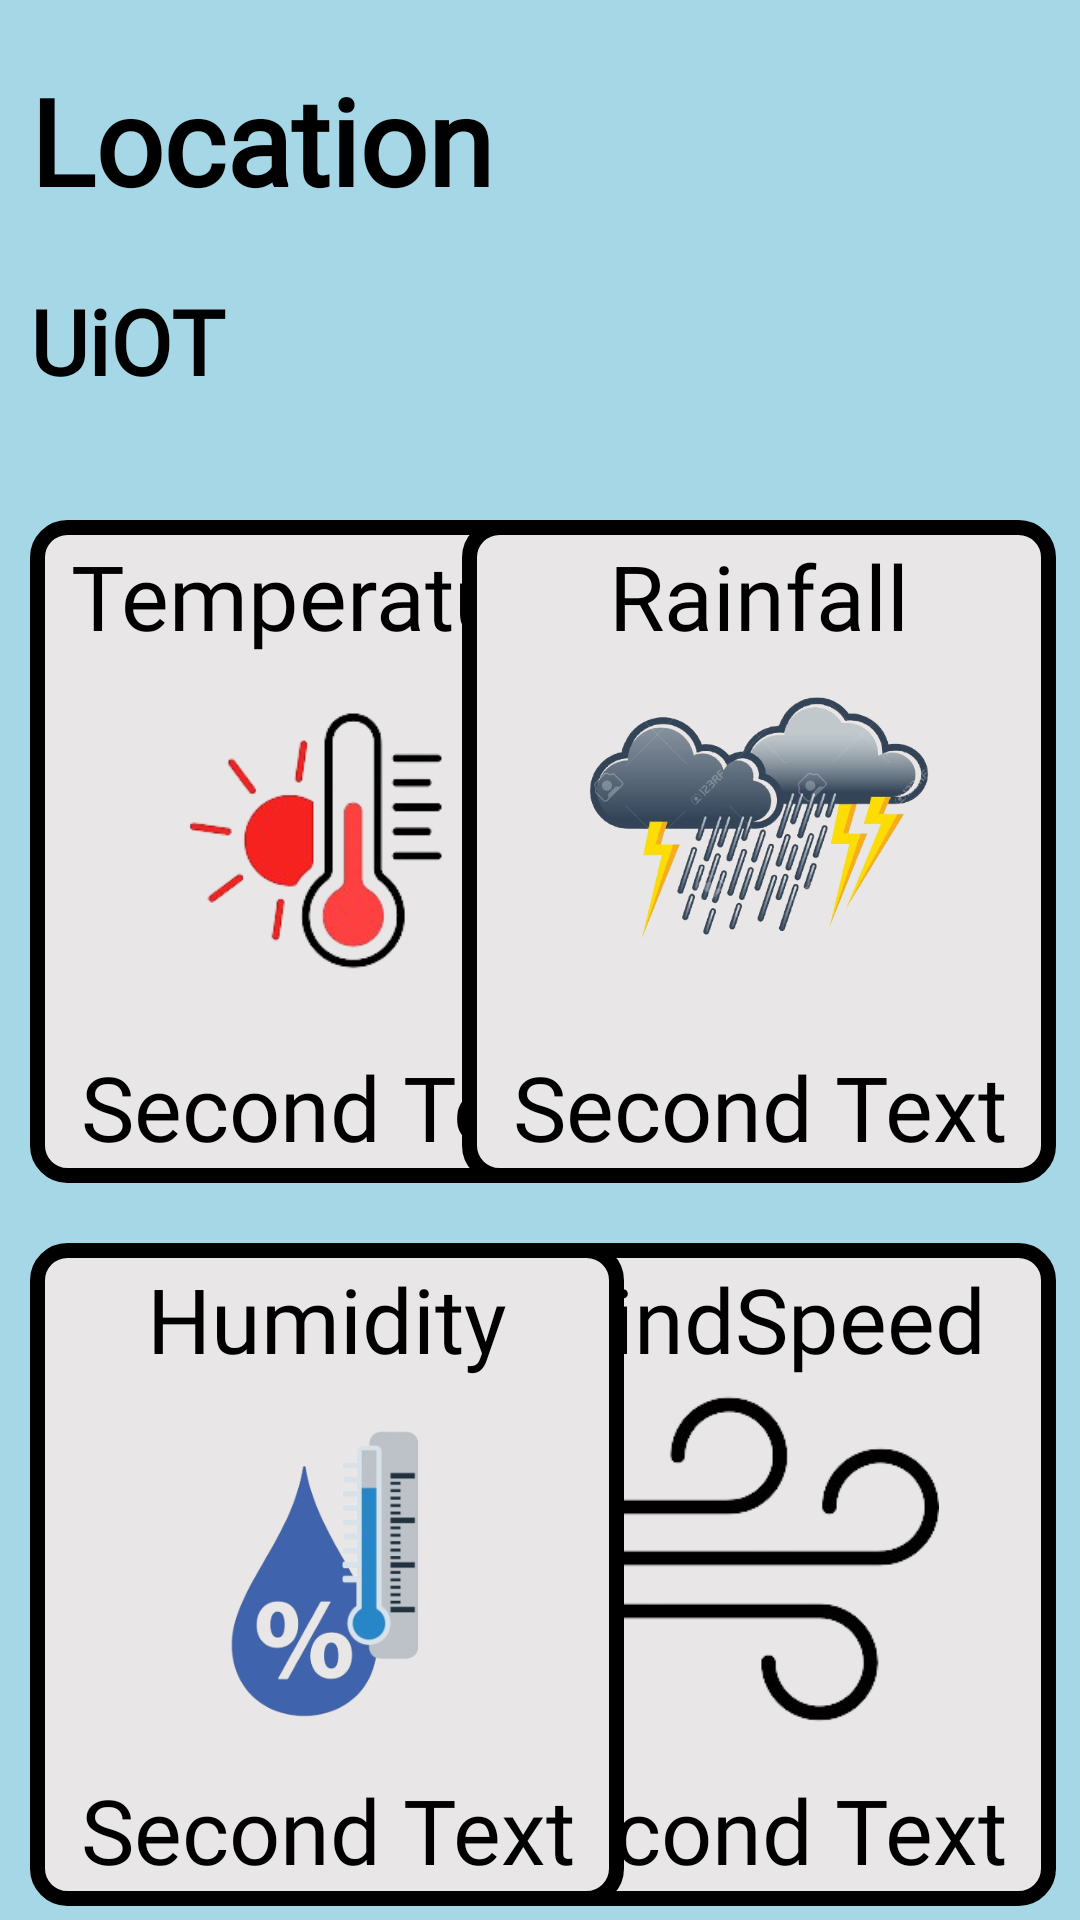

Reconstruct the res/layout file that produces this screen, plus the resources it refers to.
<!-- AndroidManifest.xml: application theme Theme.AirQuality -->
<!-- res/layout/fragment_home2.xml -->
<?xml version="1.0" encoding="utf-8"?>
<RelativeLayout xmlns:android="http://schemas.android.com/apk/res/android"
    xmlns:app="http://schemas.android.com/apk/res-auto"
    xmlns:tools="http://schemas.android.com/tools"
    android:layout_width="match_parent"
    android:layout_height="match_parent"
android:background="#A6D7E7"
    tools:context=".HomeFragment">

    <TextView
        android:id="@+id/Location"
        android:layout_width="210dp"
        android:layout_height="wrap_content"
        android:layout_marginTop="20dp"
        android:fontFamily="@font/acme"
        android:text="Location"
        android:layout_marginStart="10dp"
        android:textColor="@color/UioT_color"
        android:textSize="40dp"
        android:textStyle="bold"
        tools:ignore="HardcodedText" />


    <TextView
        android:id="@+id/as"
        android:layout_width="210dp"
        android:layout_height="wrap_content"
        android:layout_marginTop="20dp"
        android:autoSizeStepGranularity="2sp"
        android:autoSizeTextType="uniform"
        android:layout_marginStart="10dp"
        android:fontFamily="@font/acme"
        android:layout_below="@id/Location"
        android:text="UiOT"
        android:textColor="@color/UioT_color"
        android:textSize="30dp"
        android:textStyle="bold"
        tools:ignore="HardcodedText" />

    <RelativeLayout
        android:id="@+id/newGroup"
        android:layout_width="198dp"
        android:layout_height="221dp"
        android:layout_marginStart="10dp"
        android:layout_below="@id/Location"
        android:layout_marginTop="100dp"
        android:background="@drawable/bg_group"
        android:layout_marginEnd="20dp">

        <TextView
            android:id="@+id/firstTextView"
            android:layout_width="wrap_content"
            android:layout_height="wrap_content"
            android:layout_alignParentTop="true"
            android:layout_centerHorizontal="true"
            android:layout_marginTop="5dp"
            android:fontFamily="@font/acme"
            android:text="Temperature"
            android:textColor="@color/black"
            android:textSize="30sp" />

        <ImageView
            android:id="@+id/newImageView"
            android:layout_width="120dp"
            android:layout_height="120dp"
            android:layout_below="@id/firstTextView"
            android:layout_centerHorizontal="true"
            android:src="@drawable/temp_removebg_preview" />

        <TextView
            android:id="@+id/tv_Temp"
            android:layout_width="wrap_content"
            android:layout_height="wrap_content"
            android:layout_below="@id/newImageView"
            android:layout_centerHorizontal="true"
            android:layout_marginTop="10dp"
            android:fontFamily="@font/acme"
            android:gravity="center"
            android:text="Second Text"
            android:textColor="@color/black"
            android:textSize="30sp" />
    </RelativeLayout>


    <RelativeLayout
        android:id="@+id/newGroup2"
        android:layout_width="198dp"
        android:layout_height="221dp"
        android:layout_below="@id/Location"
        android:layout_alignParentEnd="true"
        android:layout_marginTop="100dp"
        android:background="@drawable/bg_group"
        android:layout_marginEnd="8dp">


        <TextView
            android:id="@+id/firstTextView2"
            android:layout_width="wrap_content"
            android:layout_height="wrap_content"
            android:layout_alignParentTop="true"
            android:layout_centerHorizontal="true"
            android:fontFamily="@font/acme"
            android:layout_marginTop="5dp"
            android:text="Rainfall"
            android:textColor="@color/black"
            android:textSize="30sp" />

        <ImageView
            android:id="@+id/newImageView2"
            android:layout_width="120dp"
            android:layout_height="120dp"
            android:layout_below="@id/firstTextView2"
            android:layout_centerHorizontal="true"
            android:src="@drawable/rain_removebg_preview" />

        <TextView
            android:id="@+id/tv_Rain"
            android:layout_width="wrap_content"
            android:layout_height="wrap_content"
            android:layout_below="@id/newImageView2"
            android:layout_centerHorizontal="true"
            android:layout_marginTop="10dp"
            android:fontFamily="@font/acme"
            android:gravity="center"
            android:text="Second Text"
            android:textColor="@color/black"
            android:textSize="30sp" />
    </RelativeLayout>
    <RelativeLayout
        android:id="@+id/newGroup3"
        android:layout_width="198dp"
        android:layout_height="221dp"
        android:layout_below="@id/newGroup"
        android:layout_alignParentEnd="true"
        android:background="@drawable/bg_group"
        android:layout_marginTop="20dp"
        android:layout_marginEnd="8dp">


        <TextView
            android:id="@+id/firstTextView3"
            android:layout_width="wrap_content"
            android:layout_height="wrap_content"
            android:layout_alignParentTop="true"
            android:layout_centerHorizontal="true"
            android:fontFamily="@font/acme"
            android:text="WindSpeed"
            android:layout_marginTop="5dp"
            android:textColor="@color/black"
            android:textSize="30sp" />

        <ImageView
            android:id="@+id/newImageView3"
            android:layout_width="120dp"
            android:layout_height="120dp"
            android:layout_below="@id/firstTextView3"
            android:layout_centerHorizontal="true"
            android:src="@drawable/wind_removebg_preview" />

        <TextView
            android:id="@+id/tv_Wind"
            android:layout_width="wrap_content"
            android:layout_height="wrap_content"
            android:layout_below="@id/newImageView3"
            android:layout_centerHorizontal="true"
            android:layout_marginTop="10dp"
            android:fontFamily="@font/acme"
            android:gravity="center"
            android:text="Second Text"
            android:textColor="@color/black"
            android:textSize="30sp" />
    </RelativeLayout>
    <RelativeLayout
        android:id="@+id/newGroup4"
        android:layout_width="198dp"
        android:layout_height="221dp"
        android:layout_below="@id/newGroup"
        android:layout_marginStart="10dp"
        android:layout_marginTop="20dp"
        android:background="@drawable/bg_group"
        android:layout_marginEnd="20dp">


        <TextView
            android:id="@+id/firstTextView4"
            android:layout_width="wrap_content"
            android:layout_height="wrap_content"
            android:layout_alignParentTop="true"
            android:layout_centerHorizontal="true"
            android:fontFamily="@font/acme"
            android:text="Humidity"
            android:layout_marginTop="5dp"
            android:textColor="@color/black"
            android:textSize="30sp" />

        <ImageView
            android:id="@+id/newImageView4"
            android:layout_width="120dp"
            android:layout_height="120dp"
            android:layout_below="@id/firstTextView4"
            android:layout_centerHorizontal="true"
            android:src="@drawable/humidity" />

        <TextView
            android:id="@+id/tv_Hum"
            android:layout_width="wrap_content"
            android:layout_height="wrap_content"
            android:layout_below="@id/newImageView4"
            android:layout_centerHorizontal="true"
            android:layout_marginTop="10dp"
            android:fontFamily="@font/acme"
            android:gravity="center"
            android:text="Second Text"
            android:textColor="@color/black"
            android:textSize="30sp" />
    </RelativeLayout>

</RelativeLayout>
<!-- resources referenced by this layout -->
<resources>
  <color name="UioT_color">#000000</color>
  <color name="black">#FF000000</color>
  <!-- drawable bg_group (drawable) -->
  <?xml version="1.0" encoding="utf-8"?>
  <shape
      android:shape="rectangle"
      xmlns:android="http://schemas.android.com/apk/res/android">
      <size android:width="250dp"
          android:height="50dp"/>
      <stroke android:color="#000000"
          android:width="5dp"/>
      <solid android:color="#E8E6E6"/>
      <corners android:radius="10dp" />
  </shape>
  <!-- drawable humidity: png bitmap (drawable, 67794 bytes) -->
  <!-- drawable rain_removebg_preview: png bitmap (drawable, 160860 bytes) -->
  <!-- drawable temp_removebg_preview: png bitmap (drawable, 20913 bytes) -->
  <!-- drawable wind_removebg_preview: png bitmap (drawable, 12317 bytes) -->
  <style name="Theme.AirQuality" parent="Base.Theme.AirQuality" />
  <style name="Base.Theme.AirQuality" parent="Theme.Material3.DayNight.NoActionBar">
          
          
      </style>
</resources>
